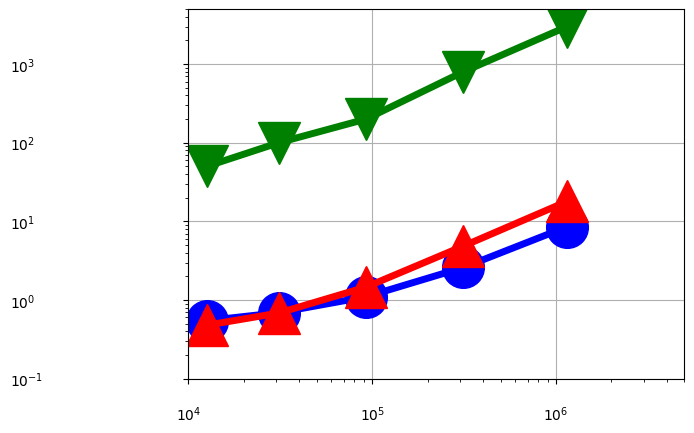

Reproduce this figure in Python. (Note: this script raises an exception after producing the figure.)
import numpy as np
import matplotlib.pyplot as plt
from pylab import *

N = 16

dashes = [20,20]

time1 = (0.547135, 0.691318, 1.100653, 2.597626, 8.550155)
x=(12544,30976,92416,313600,1149184)

time2 = (0.478367,0.684096,1.460518, 4.861349, 17.971117)
x2=(12544,30976,92416,313600,1149184)

#time8 = (0.478367,0.684096,1.460518, 4.861349, 17.971117)
#x8=(12544,30976,92416,313600,1149184)

time10 = (50,100,200, 800, 3000)
x10=(12544,30976,92416,313600,1149184)
#time4 = (0.478367,0.684096,1.460518, 4.861349, 17.971117)
#x4=(12544,30976,92416,313600,1149184)

#time4 = (1.81724,2.426296,3.304848,5.082816,10.77412,20,32.162384)
#x4 = (2**10, 2**11, 2**12, 2**13, 2**14, 2**15, 50000)

#time5 = (32.162384, 40, 80, 160)
#x5 = (50000, 2**16, 2**17,2**18)

#time6 = (2.349896,2.845056,4.117528,8.995952,14.687584,32.821136)
#x6 = (2**10, 2**11, 2**12, 2**13, 2**14, 2**15)

#time7 = (32.821136, 64, 128, 256)
#x7 = (2**15, 2**16,2**17,2**18)

#time8 = (1.81724,2.426296,3.304848,5.082816,10.77412,20,32.162384)
#x8 = (2**10, 2**11, 2**12, 2**13, 2**14, 2**15, 50000)

#time9 = (32.162384, 40, 80, 160)
#x9 = (50000, 2**16, 2**17,2**18)

#time10 = (2.349896,2.845056,4.117528,8.995952,14.687584,32.821136)
#x10 = (2**10, 2**11, 2**12, 2**13, 2**14, 2**15)

#time11 = (32.821136, 64, 128, 256)
#x11 = (2**15, 2**16,2**17,2**18)

fig, ax = plt.subplots()

#plt.scatter(x1,Dynamic1, s=500, marker='o',facecolor='k')
#plt.scatter(x2,Dynamic2, s=500, marker='o',edgecolor='k',linewidth='3', facecolor='w', hatch='////')
rects1 = ax.plot(x, time1, color='b',linewidth=5,marker='o',markersize=30,fillstyle='full')
rects2 = ax.plot(x2, time2, color='r',linewidth=5,marker='^',markersize=30,fillstyle='full')
#rects3 = ax.plot(x3, time3,color='r',linestyle='--',linewidth=5, marker='^',markersize=30)
#rects4 = ax.plot(x4, time4,color='y',linewidth=5,marker='s',markersize=30,fillstyle='full')
#rects5 = ax.plot(x5, time5,color='y',linestyle='-',linewidth=5)
#rects6 = ax.plot(x6, time6,color='k',linewidth=5,marker='d',markersize=30,fillstyle='full')
#rects7 = ax.plot(x7, time7,color='k',linestyle='-',linewidth=5)
#rects8 = ax.plot(x8, time8,color='m',linewidth=5,marker='p',markersize=30,fillstyle='full')
#rects9 = ax.plot(x9, time9,color='m',linestyle='-',linewidth=5)
rects10 = ax.plot(x10, time10,color='g',linewidth=5,marker='v',markersize=30,fillstyle='full')
#rects11 = ax.plot(x11, time11,color='g',linestyle='-',linewidth=5)
#rects4 = ax.plot(x, time4,color='k',linewidth=5,marker='s',markersize=30,fillstyle='full')
#rects3 = ax.plot(x, planar,color='r',linewidth=3,marker='s',markersize=20,fillstyle='full')

#rects3[0].set_dashes(dashes)
#rects5[0].set_dashes(dashes)
#rects7[0].set_dashes(dashes)

ax.set_yscale('log')
ax.set_xscale('log')

plt.rc('text', usetex=True)
plt.rc('font', family='serif', size=26)
ax.xaxis.set_ticks((10**4, 10**5, 10**6, 10**7))
ax.set_xticklabels( ('$10^4$','$10^5$','$10^6$', '$10^7$') )
ax.yaxis.set_ticks((0.1, 1, 10, 100, 1000))
ax.set_yticklabels(('$10^{-1}$','$10^0$','$10^1$', '$10^2$', '$10^3$'),ha='left')
#plt.rcParams.update({'legend.labelspacing':0.25})

plt.xlim((10**4, 5 * 10**6))
plt.ylim((0.1,5000))
#plt.xlim((1000, 10000))
#plt.ylim((10,60000))


#leg = ax.legend( (rects1[0],rects2[0],rects3[0],rects4[0]), ('PP Linear 1', 'PP Linear 2', 'Linear C++', 'Linear Tensorflow') ,loc='upper left', borderpad=0.2,bbox_to_anchor=[0.001, 1.1],fontsize = 45)
#leg = ax.legend( (rects1[0],rects2[0],rects4[0],rects6[0]), ('Ours', 'vnTinyRAM', 'Buffet (ptr chase)', 'Buffet (KMP)'),loc='upper left', borderpad=0.1,bbox_to_anchor=[-0.03, 1.07],fontsize = 45)
ax.yaxis.grid(True)
ax.xaxis.grid(True)



#plt.xlim((5, 1000000))
ax.tick_params(axis='x', pad=15)
ax.tick_params(axis='y', pad=125)

#ax.text(150000, 6, '$2\\times10^5$', fontsize=50)


for tick in ax.xaxis.get_major_ticks():
                tick.label.set_fontsize(70) 
for tick in ax.yaxis.get_major_ticks():
                tick.label.set_fontsize(70)
ax.set_ylabel('verification time, seconds', fontsize=50)
ax.set_xlabel('high-resolution image size, pixels', fontsize=50)

plt.subplots_adjust(left=0.17, bottom=0.22, top=0.97, right=0.95)
figManager = plt.get_current_fig_manager()
#figManager.window.showMaximized()
fig.set_size_inches(16,10)
plt.savefig('fig8.pdf')

#plt.show()